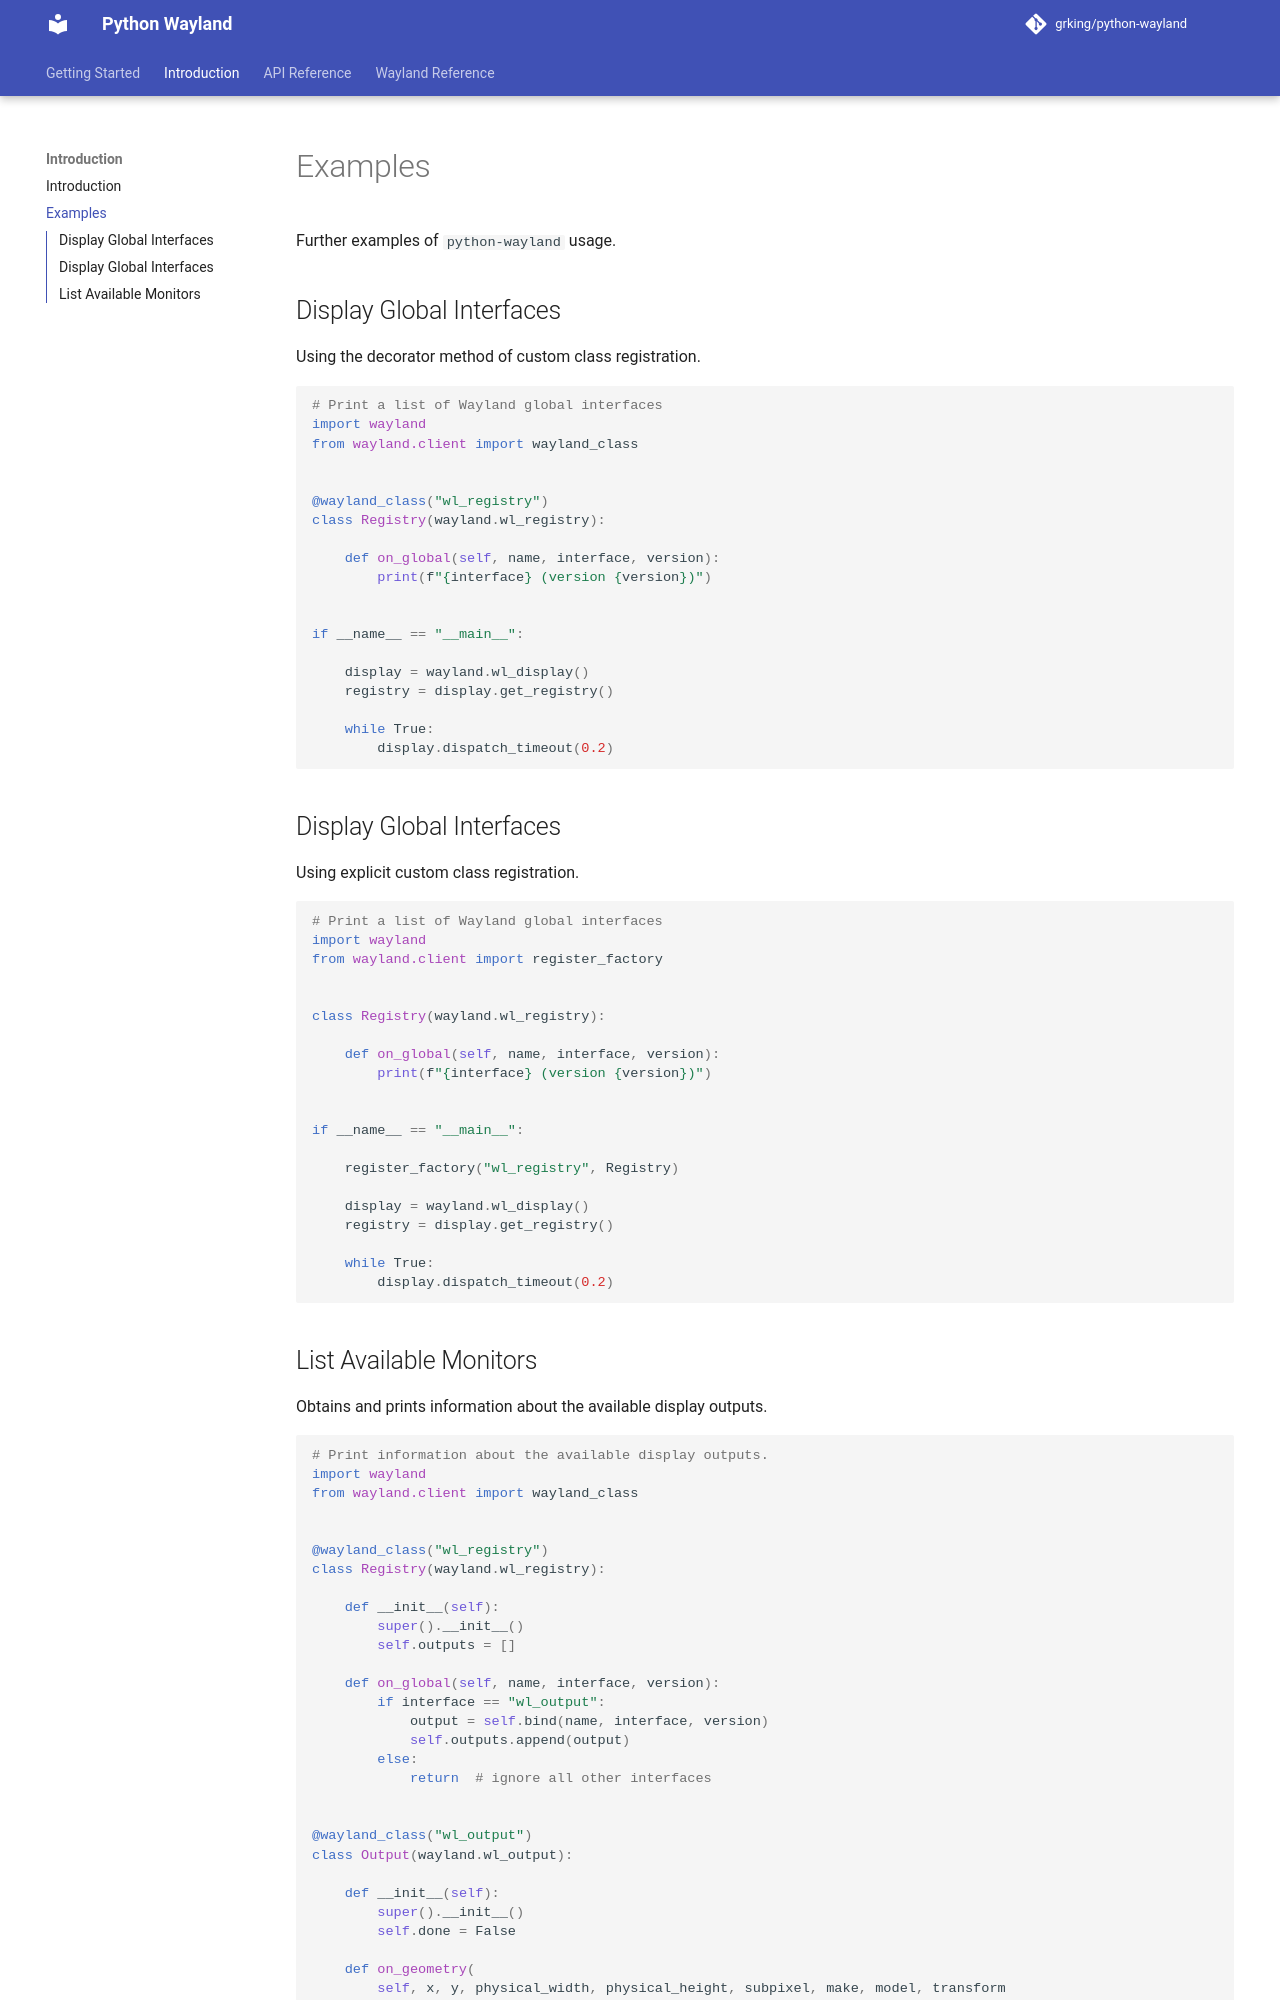

repository: grking/python-wayland · page: examples/index.html · generator: mkdocs

# Examples

Further examples of `python-wayland` usage.

## Display Global Interfaces
Using the decorator method of custom class registration.

```python
--8<-- "examples/00-simple-decorator.py"
```

## Display Global Interfaces
Using explicit custom class registration.

```python
--8<-- "examples/10-simple-explicit.py"
```
